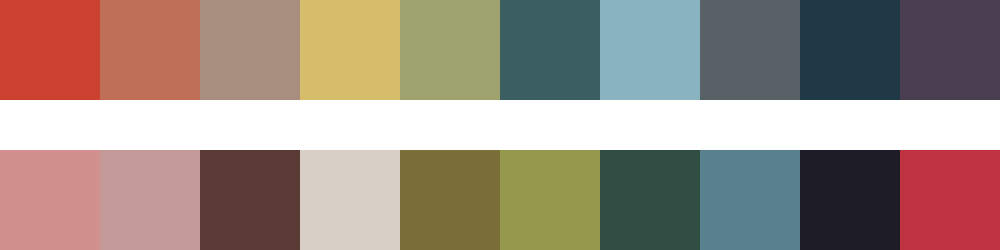

The file beside this chart, header and first rows:
#ca422f	#bf6f55	#a88e7f	#d6bd6c	#9ea26d	#3b5e62	#89b3be	#586266	#1f3946	#493f50
#d18f8e	#c39a97	#5b3935	#d8d0c6	#7c6e39	#94994e	#314e45	#58818d	#1d1c27	#c03341
